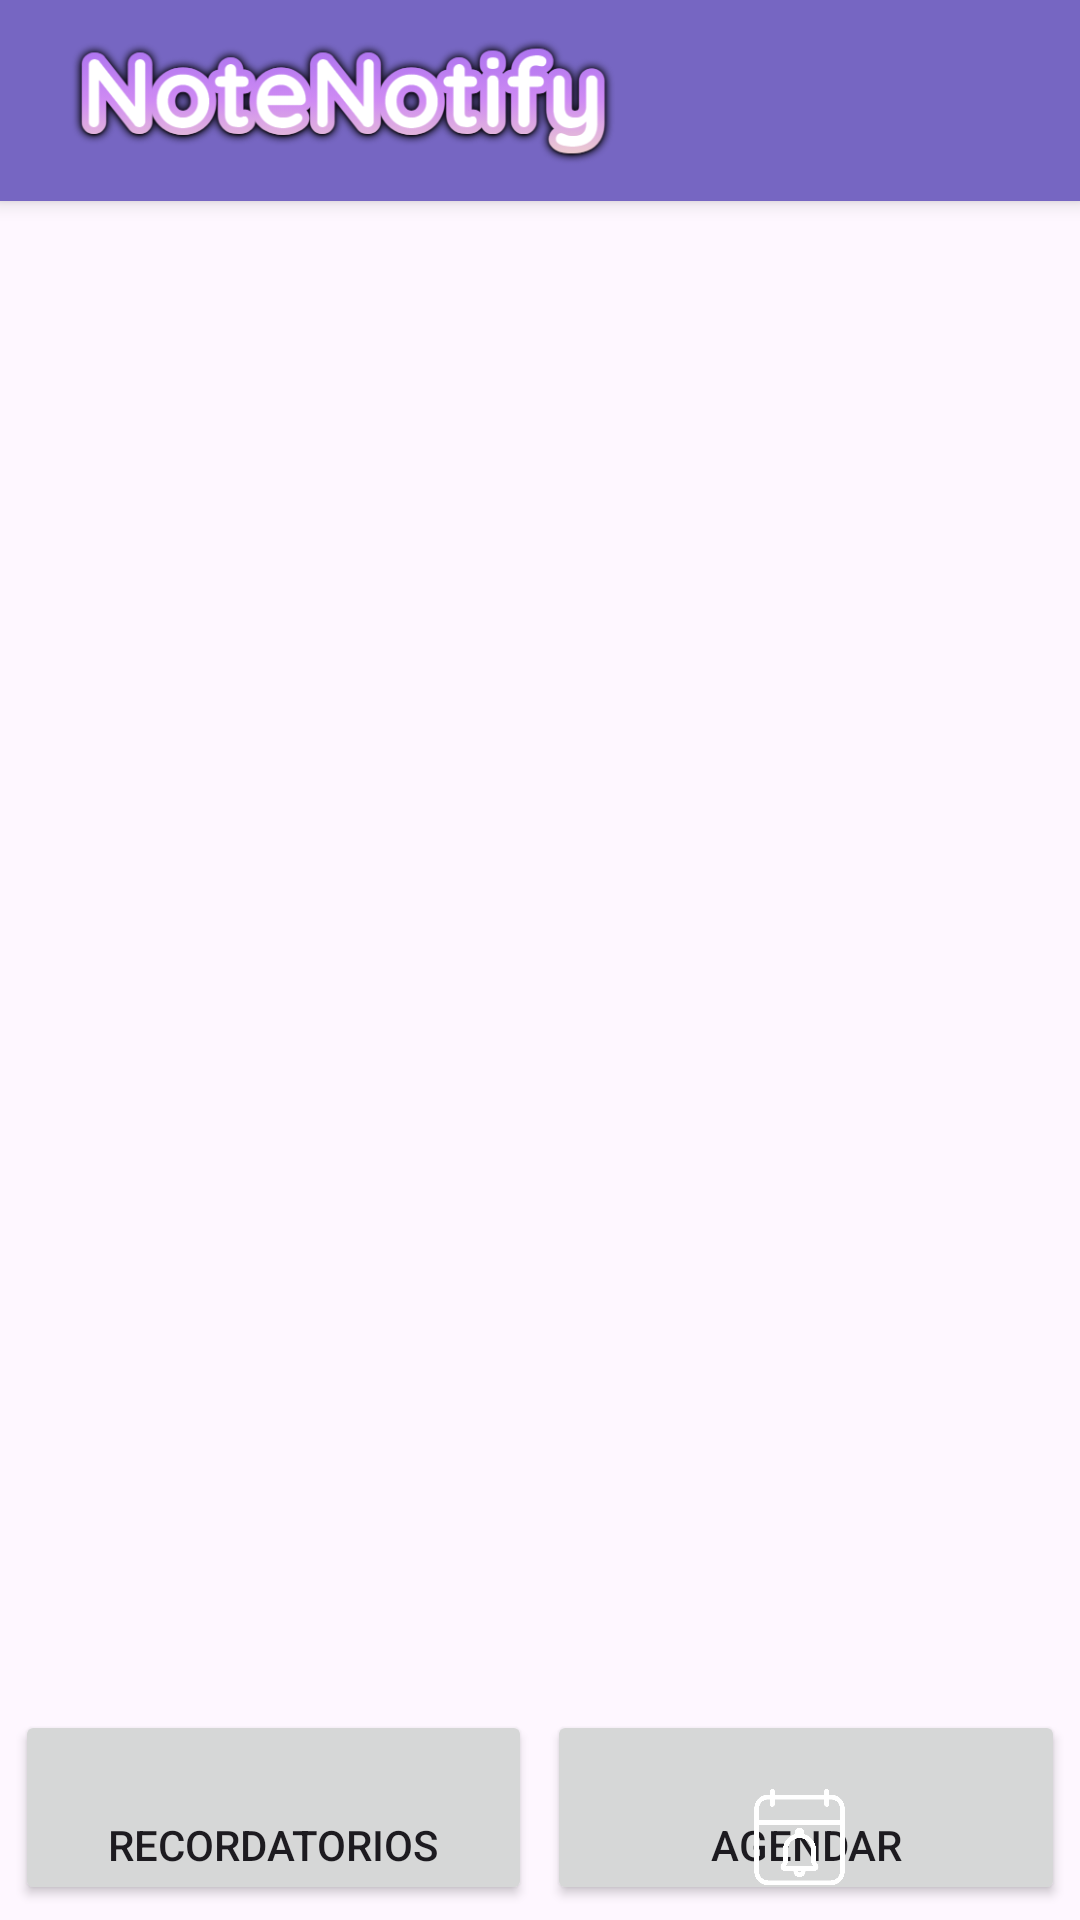

Here is an Android app screen rendered from its layout file. Give the layout XML and the strings, colors and styles it references.
<!-- AndroidManifest.xml: application theme Theme.AplicacionNoteNotify -->
<!-- res/layout/recordatorios.xml -->
<?xml version="1.0" encoding="utf-8"?>
<androidx.constraintlayout.widget.ConstraintLayout xmlns:android="http://schemas.android.com/apk/res/android"
    xmlns:app="http://schemas.android.com/apk/res-auto"
    xmlns:tools="http://schemas.android.com/tools"
    android:layout_width="match_parent"
    android:layout_height="match_parent"
    tools:context=".MenuRecordatorios"
    android:background="@drawable/fondo">

    <LinearLayout
        android:id="@+id/linearLayout"
        android:layout_width="match_parent"
        android:layout_height="67dp"
        android:background="#7666c2"
        android:elevation="4dp"
        android:orientation="vertical"
        app:layout_constraintEnd_toEndOf="parent"
        app:layout_constraintStart_toStartOf="parent"
        app:layout_constraintTop_toTopOf="parent">

        <ImageView
            android:id="@+id/imageView"
            android:layout_width="229dp"
            android:layout_height="match_parent"
            app:srcCompat="@drawable/titulo" />
    </LinearLayout>

    <LinearLayout
        android:id="@+id/linearLayout2"
        android:layout_width="match_parent"
        android:layout_height="wrap_content"
        android:orientation="horizontal"
        android:padding="5dp"
        app:layout_constraintBottom_toBottomOf="parent"
        app:layout_constraintEnd_toEndOf="parent"
        app:layout_constraintStart_toStartOf="parent">

        <Button
            android:id="@+id/BtnRecordatorios"
            android:layout_width="0dp"
            android:layout_height="65dp"
            android:layout_weight="1"
            android:gravity="center"
            android:paddingTop="35dp"
            android:text="RECORDATORIOS" />

        <Space
            android:layout_width="5dp"
            android:layout_height="0dp" />

        <Button
            android:id="@+id/BtnCalendario"
            android:layout_width="0dp"
            android:layout_height="65dp"
            android:layout_weight="1"
            android:gravity="center"
            android:paddingTop="35dp"
            android:text="AGENDAR" />

    </LinearLayout>

    <ImageView
        android:id="@+id/imageView2"
        android:layout_width="32dp"
        android:layout_height="29dp"
        android:layout_marginTop="455dp"
        android:layout_marginLeft="10dp"
        app:layout_constraintBottom_toBottomOf="parent"
        app:layout_constraintEnd_toEndOf="parent"
        app:layout_constraintHorizontal_bias="0.221"
        app:layout_constraintStart_toStartOf="parent"
        app:layout_constraintTop_toTopOf="parent"
        app:layout_constraintVertical_bias="0.911"
        app:srcCompat="@drawable/calendario" />

    <ImageView
        android:id="@+id/imageView3"
        android:layout_width="39dp"
        android:layout_height="32dp"
        android:layout_marginLeft="17dp"
        android:layout_marginTop="485dp"
        app:layout_constraintBottom_toBottomOf="parent"
        app:layout_constraintEnd_toEndOf="parent"
        app:layout_constraintHorizontal_bias="0.757"
        app:layout_constraintStart_toStartOf="parent"
        app:layout_constraintTop_toTopOf="parent"
        app:layout_constraintVertical_bias="0.904"
        app:srcCompat="@drawable/recordatorios" />

    <androidx.recyclerview.widget.RecyclerView
        android:id="@+id/listaRegistro"
        android:layout_width="409dp"
        android:layout_height="587dp"
        tools:layout_editor_absoluteX="1dp"
        tools:layout_editor_absoluteY="68dp" />

</androidx.constraintlayout.widget.ConstraintLayout>
<!-- resources referenced by this layout -->
<resources>
  <!-- drawable recordatorios: png bitmap (drawable, 12201 bytes) -->
  <!-- drawable titulo: png bitmap (drawable, 65852 bytes) -->
  <style name="Theme.AplicacionNoteNotify" parent="Base.Theme.AplicacionNoteNotify" />
  <style name="Base.Theme.AplicacionNoteNotify" parent="Theme.Material3.DayNight.NoActionBar">
          
          
      </style>
</resources>
